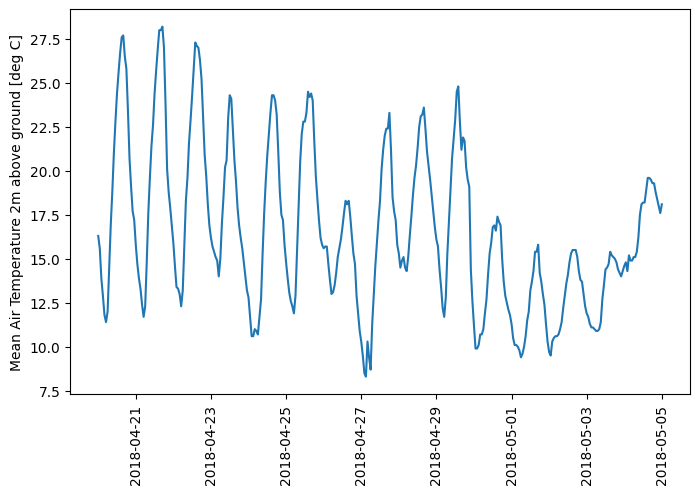

Source data for this figure (header and first rows):
time, T_mean
2018-04-20 00:00:00, 16.3
2018-04-20 01:00:00, 15.6
2018-04-20 02:00:00, 13.9
2018-04-20 03:00:00, 12.9
2018-04-20 04:00:00, 11.8
2018-04-20 05:00:00, 11.4
2018-04-20 06:00:00, 12.0
2018-04-20 07:00:00, 14.4
2018-04-20 08:00:00, 16.9
2018-04-20 09:00:00, 18.8
2018-04-20 10:00:00, 21.0
2018-04-20 11:00:00, 22.8
2018-04-20 12:00:00, 24.4
2018-04-20 13:00:00, 25.6
2018-04-20 14:00:00, 26.7
2018-04-20 15:00:00, 27.6
2018-04-20 16:00:00, 27.7
2018-04-20 17:00:00, 26.5
2018-04-20 18:00:00, 25.8
2018-04-20 19:00:00, 23.4
2018-04-20 20:00:00, 20.7
2018-04-20 21:00:00, 19.1
2018-04-20 22:00:00, 17.7
2018-04-20 23:00:00, 17.2
2018-04-21 00:00:00, 15.8
2018-04-21 01:00:00, 14.7
2018-04-21 02:00:00, 13.9
2018-04-21 03:00:00, 13.3
2018-04-21 04:00:00, 12.4
2018-04-21 05:00:00, 11.7
2018-04-21 06:00:00, 12.3
2018-04-21 07:00:00, 14.8
2018-04-21 08:00:00, 17.6
2018-04-21 09:00:00, 19.6
2018-04-21 10:00:00, 21.4
2018-04-21 11:00:00, 22.6
2018-04-21 12:00:00, 24.4
2018-04-21 13:00:00, 25.7
2018-04-21 14:00:00, 26.9
2018-04-21 15:00:00, 28.0
2018-04-21 16:00:00, 28.0
2018-04-21 17:00:00, 28.2
2018-04-21 18:00:00, 27.0
2018-04-21 19:00:00, 23.8
2018-04-21 20:00:00, 20.1
2018-04-21 21:00:00, 18.8
2018-04-21 22:00:00, 17.9
2018-04-21 23:00:00, 16.9
2018-04-22 00:00:00, 15.9
2018-04-22 01:00:00, 14.6
2018-04-22 02:00:00, 13.4
2018-04-22 03:00:00, 13.3
2018-04-22 04:00:00, 13.0
2018-04-22 05:00:00, 12.3
2018-04-22 06:00:00, 13.2
2018-04-22 07:00:00, 15.7
2018-04-22 08:00:00, 18.3
2018-04-22 09:00:00, 19.6
2018-04-22 10:00:00, 21.6
2018-04-22 11:00:00, 22.9
... 301 more rows
